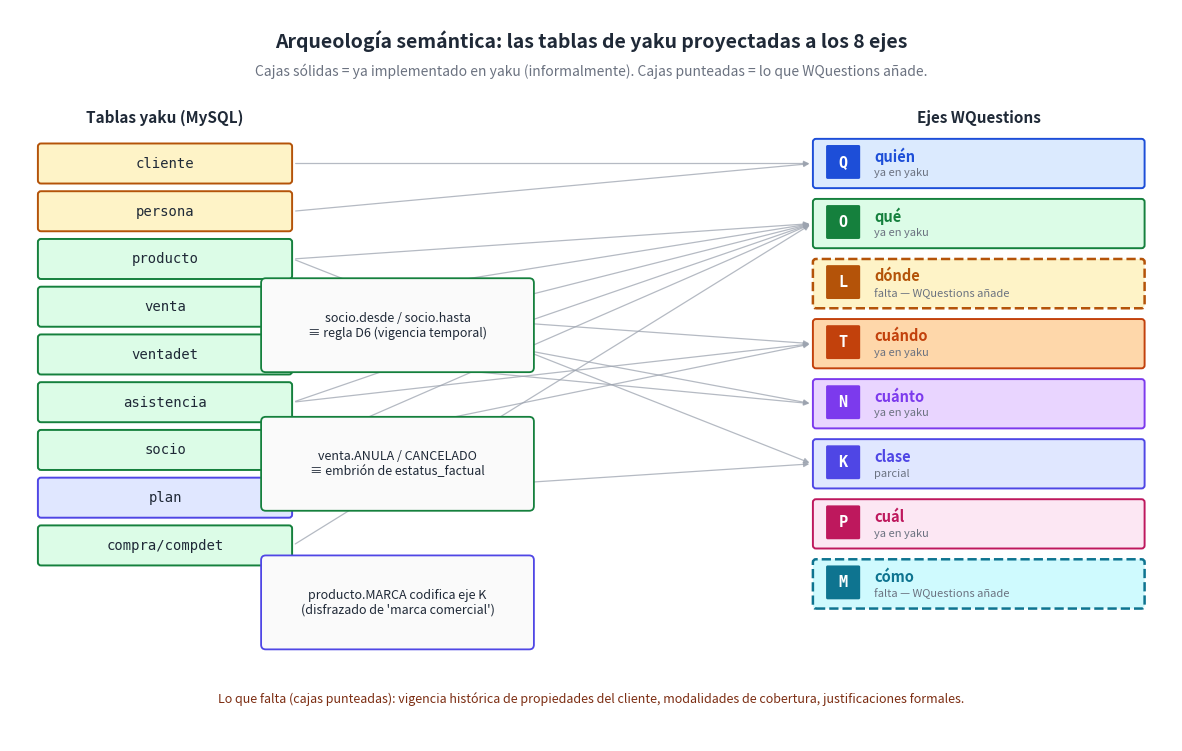

The matplotlib source for this figure: (Note: this script raises an exception after producing the figure.)
"""Diagrama: arqueología semántica de yaku.
Mapea las tablas existentes del MySQL legacy a los 8 ejes WQuestions.
Rectángulos sólidos = lo que yaku ya implementa (informalmente).
Rectángulos punteados = lo que falta y WQuestions añadiría.

Salida: ../png/49_arqueologia_yaku.png
"""

import os
import matplotlib.pyplot as plt
from matplotlib.patches import FancyBboxPatch, FancyArrowPatch

INK = "#1f2937"
GRAY = "#6b7280"

fig, ax = plt.subplots(figsize=(15, 9.5), dpi=200)
ax.set_xlim(0, 15)
ax.set_ylim(0, 9.5)
ax.axis("off")
fig.patch.set_facecolor("#ffffff")

# Título
ax.text(7.5, 9.10, "Arqueología semántica: las tablas de yaku proyectadas a los 8 ejes",
        ha="center", va="center", fontsize=14, fontweight="bold", color=INK)
ax.text(7.5, 8.70,
        "Cajas sólidas = ya implementado en yaku (informalmente). Cajas punteadas = lo que WQuestions añade.",
        ha="center", va="center", fontsize=10, style="italic", color=GRAY)

# ---- LADO IZQUIERDO: tablas yaku ----
ax.text(2.0, 8.10, "Tablas yaku (MySQL)",
        ha="center", va="center", fontsize=11, fontweight="bold", color=INK)

YAKU_TABLES = [
    ("cliente",            "#fef3c7", "#b45309"),
    ("persona",            "#fef3c7", "#b45309"),
    ("producto",           "#dcfce7", "#15803d"),
    ("venta",              "#dcfce7", "#15803d"),
    ("ventadet",           "#dcfce7", "#15803d"),
    ("asistencia",         "#dcfce7", "#15803d"),
    ("socio",              "#dcfce7", "#15803d"),
    ("plan",               "#e0e7ff", "#4f46e5"),
    ("compra/compdet",     "#dcfce7", "#15803d"),
]

t_y_start = 7.50
t_y_step = 0.62
for i, (name, fill, edge) in enumerate(YAKU_TABLES):
    y = t_y_start - i * t_y_step
    box = FancyBboxPatch((0.4, y - 0.22), 3.2, 0.44,
                         boxstyle="round,pad=0.04",
                         facecolor=fill, edgecolor=edge, linewidth=1.4)
    ax.add_patch(box)
    ax.text(2.0, y, name, ha="center", va="center",
            fontsize=10, color=INK, family="monospace")

# ---- LADO DERECHO: 8 ejes WQuestions ----
ax.text(12.5, 8.10, "Ejes WQuestions",
        ha="center", va="center", fontsize=11, fontweight="bold", color=INK)

AXES = [
    ("Q", "quién",  "#dbeafe", "#1d4ed8"),
    ("O", "qué",    "#dcfce7", "#15803d"),
    ("L", "dónde",  "#fef3c7", "#b45309"),
    ("T", "cuándo", "#fed7aa", "#c2410c"),
    ("N", "cuánto", "#e9d5ff", "#7c3aed"),
    ("K", "clase",  "#e0e7ff", "#4f46e5"),
    ("P", "cuál",   "#fce7f3", "#be185d"),
    ("M", "cómo",   "#cffafe", "#0e7490"),
]

# Tres categorías visuales: sólido (ya está), punteado (falta), mixto
# Para cada eje, indicamos qué tablas yaku contribuyen y qué falta
EJE_ESTADO = {
    "Q": ("solido", "cliente, persona"),
    "O": ("solido", "venta, ventadet, asistencia, socio"),
    "L": ("punteado", "habitaciones son productos (cap.15 dualidad)"),
    "T": ("solido", "fechas, horas, vigencias en socio.desde/hasta (D6 ✓)"),
    "N": ("solido", "IMPORTE, PRECIO, CANTIDAD, STOCK"),
    "K": ("mixto", "producto.MARCA implícita; planes sin tipar"),
    "P": ("solido", "atributos no-clave"),
    "M": ("punteado", "cubierto_por, durante, justificado_por faltan"),
}

e_y_start = 7.50
e_y_step = 0.78
for i, (code, name, fill, edge) in enumerate(AXES):
    y = e_y_start - i * e_y_step
    estado, _detalle = EJE_ESTADO[code]
    is_punteado = (estado == "punteado")
    is_mixto = (estado == "mixto")

    linestyle = "--" if is_punteado else "-"
    lw = 1.4 if not is_punteado else 1.8

    box = FancyBboxPatch((10.4, y - 0.28), 4.2, 0.56,
                         boxstyle="round,pad=0.04",
                         facecolor=fill, edgecolor=edge,
                         linewidth=lw, linestyle=linestyle)
    ax.add_patch(box)
    # Chip con código
    chip = FancyBboxPatch((10.55, y - 0.18), 0.40, 0.40,
                          boxstyle="round,pad=0.02",
                          facecolor=edge, edgecolor="none")
    ax.add_patch(chip)
    ax.text(10.75, y + 0.025, code, ha="center", va="center",
            fontsize=11, color="white", fontweight="bold", family="monospace")
    ax.text(11.15, y + 0.10, name, ha="left", va="center",
            fontsize=10.5, fontweight="bold", color=edge)

    # Estado (texto pequeño dentro de la caja)
    if is_mixto:
        estado_lbl = "parcial"
    elif is_punteado:
        estado_lbl = "falta — WQuestions añade"
    else:
        estado_lbl = "ya en yaku"
    ax.text(11.15, y - 0.12, estado_lbl, ha="left", va="center",
            fontsize=8, style="italic", color=GRAY)

# ---- CONEXIONES (líneas que mapean tabla → eje) ----
# Coordenadas: tablas en x=3.6 (lado derecho), ejes en x=10.4 (lado izquierdo)
def y_of_table(name):
    for i, (n, _, _) in enumerate(YAKU_TABLES):
        if n == name:
            return t_y_start - i * t_y_step
    return None

def y_of_eje(code):
    for i, (c, _, _, _) in enumerate(AXES):
        if c == code:
            return e_y_start - i * e_y_step
    return None

# Mapeos (tabla → eje). Tono según relevancia.
CONNECTIONS = [
    ("cliente",        "Q"),
    ("persona",        "Q"),
    ("producto",       "K"),
    ("producto",       "O"),
    ("venta",          "O"),
    ("venta",          "T"),
    ("venta",          "N"),
    ("ventadet",       "O"),
    ("ventadet",       "N"),
    ("asistencia",     "O"),
    ("asistencia",     "T"),
    ("socio",          "T"),
    ("socio",          "O"),
    ("plan",           "K"),
    ("compra/compdet", "O"),
]

for src, dst in CONNECTIONS:
    y_s = y_of_table(src)
    y_d = y_of_eje(dst)
    if y_s is None or y_d is None:
        continue
    arrow = FancyArrowPatch((3.65, y_s), (10.35, y_d),
                            arrowstyle="-|>", mutation_scale=8,
                            color="#9ca3af", linewidth=0.9, alpha=0.75)
    ax.add_patch(arrow)

# ---- Anotaciones destacadas ----
# Cajas en el centro con los tres hallazgos clave
ANOTACIONES = [
    (5.0, 5.4, 9.0, 5.4,
     "socio.desde / socio.hasta\n≡ regla D6 (vigencia temporal)",
     "#15803d"),
    (5.0, 3.6, 9.0, 3.6,
     "venta.ANULA / CANCELADO\n≡ embrión de estatus_factual",
     "#15803d"),
    (5.0, 1.8, 9.0, 1.8,
     "producto.MARCA codifica eje K\n(disfrazado de 'marca comercial')",
     "#4f46e5"),
]
for x1, y1, x2, y2, txt, color in ANOTACIONES:
    box = FancyBboxPatch((x1 - 1.7, y1 - 0.55), 3.4, 1.10,
                         boxstyle="round,pad=0.06",
                         facecolor="#fafafa", edgecolor=color,
                         linewidth=1.3)
    ax.add_patch(box)
    ax.text(x1, y1, txt, ha="center", va="center", fontsize=9, color=INK)

# Etiqueta inferior — gaps
ax.text(7.5, 0.55,
        "Lo que falta (cajas punteadas): vigencia histórica de propiedades del cliente, "
        "modalidades de cobertura, justificaciones formales.",
        ha="center", va="center", fontsize=9, style="italic", color="#7c2d12")

out = os.path.join(os.path.dirname(__file__), "..", "png", "49_arqueologia_yaku.png")
fig.savefig(out, bbox_inches="tight", facecolor="white", dpi=200)
print(f"Guardado: {out}")
